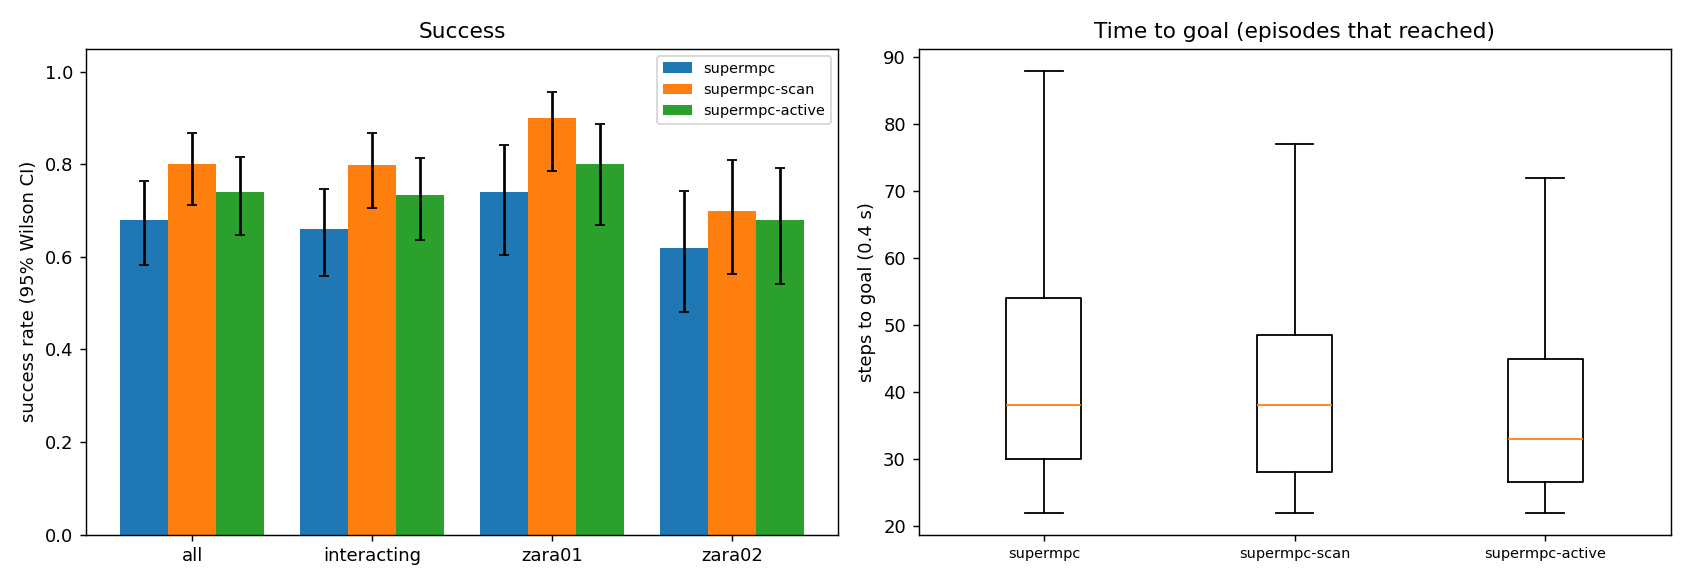

The data file committed next to this chart (first rows):
scene, episode, frame, start_x, start_y, goal_x, goal_y, path_peds, surge, planner, success, reached, collisions, coll_tracked, coll_untracked, coll_stopped, steps, min_clearance, coverage, solve_ms, failures, slack_steps, unseen_slack_steps
zara01, 0, 4131, 5.0, 15.7, -7.0, 15.7, 4, 0, supermpc, 1, 1, 0, 0, 0, 0, 24, 0.9607, 0.0, 18.16, 0, 0, 0
zara01, 0, 4131, 5.0, 15.7, -7.0, 15.7, 4, 0, supermpc-scan, 1, 1, 0, 0, 0, 0, 28, 1.857, 0.6087, 28.81, 0, 8, 0
zara01, 2, 7411, 5.0, 14.97, -7.0, 14.97, 9, 0, supermpc-scan, 1, 1, 0, 0, 0, 0, 22, 1.214, 0.6569, 44.14, 0, 1, 0
zara01, 2, 7411, 5.0, 14.97, -7.0, 14.97, 9, 0, supermpc, 1, 1, 0, 0, 0, 0, 35, 0.7488, 0.7051, 32.88, 0, 3, 2
zara01, 1, 4451, 5.0, 15.69, -7.0, 15.69, 7, 0, supermpc-scan, 1, 1, 0, 0, 0, 0, 42, 0.8963, 0.6146, 30.05, 0, 2, 0
zara01, 3, 3711, 5.0, 13.3, -7.0, 13.3, 9, 0, supermpc, 1, 1, 0, 0, 0, 0, 47, 2.097, 0.22, 27.68, 0, 1, 0
zara01, 0, 4131, 5.0, 15.7, -7.0, 15.7, 4, 0, supermpc-active, 1, 1, 0, 0, 0, 0, 24, 0.9567, 0.0, 41.28, 0, 0, 0
zara01, 1, 4451, 5.0, 15.69, -7.0, 15.69, 7, 0, supermpc, 0, 1, 1, 0, 1, 0, 47, -0.274, 0.3788, 28.8, 0, 2, 0
zara01, 3, 3711, 5.0, 13.3, -7.0, 13.3, 9, 0, supermpc-scan, 1, 1, 0, 0, 0, 0, 46, 0.6698, 0.7951, 37.04, 0, 1, 0
zara01, 5, 6451, 5.0, 14.73, -7.0, 14.73, 12, 0, supermpc-scan, 1, 1, 0, 0, 0, 0, 26, 1.29, 0.3688, 26.32, 0, 2, 0
zara01, 2, 7411, 5.0, 14.97, -7.0, 14.97, 9, 0, supermpc-active, 1, 1, 0, 0, 0, 0, 37, 0.9206, 0.6408, 61.57, 0, 0, 0
zara01, 5, 6451, 5.0, 14.73, -7.0, 14.73, 12, 0, supermpc, 1, 1, 0, 0, 0, 0, 32, 0.7006, 0.4558, 28.89, 0, 1, 0
zara01, 1, 4451, 5.0, 15.69, -7.0, 15.69, 7, 0, supermpc-active, 1, 1, 0, 0, 0, 0, 40, 0.5188, 0.6452, 70.77, 0, 4, 0
zara01, 6, 1231, 5.0, 10.8, -7.0, 10.8, 6, 0, supermpc, 0, 1, 2, 2, 0, 0, 34, -0.2244, 0.8, 36.71, 0, 9, 0
zara01, 6, 1231, 5.0, 10.8, -7.0, 10.8, 6, 0, supermpc-scan, 1, 1, 0, 0, 0, 0, 44, 2.472, 0.6875, 24.01, 0, 1, 0
zara01, 4, 7381, 5.0, 13.23, -7.0, 13.23, 7, 0, supermpc-scan, 1, 1, 0, 0, 0, 0, 51, 0.4054, 0.9651, 38.88, 0, 10, 0
zara01, 3, 3711, 5.0, 13.3, -7.0, 13.3, 9, 0, supermpc-active, 1, 1, 0, 0, 0, 0, 45, 1.023, 0.8403, 76.69, 0, 3, 0
zara01, 7, 3961, 5.0, 11.22, -7.0, 11.22, 0, 0, supermpc, 1, 1, 0, 0, 0, 0, 30, 7.461, nan, 18.28, 0, 0, 0
zara01, 7, 3961, 5.0, 11.22, -7.0, 11.22, 0, 0, supermpc-scan, 1, 1, 0, 0, 0, 0, 30, 7.461, nan, 19.28, 0, 0, 0
zara01, 4, 7381, 5.0, 13.23, -7.0, 13.23, 7, 0, supermpc, 1, 1, 0, 0, 0, 0, 82, 0.9583, 0.7099, 33.91, 0, 5, 0
zara01, 5, 6451, 5.0, 14.73, -7.0, 14.73, 12, 0, supermpc-active, 1, 1, 0, 0, 0, 0, 25, 1.431, 0.6906, 87.77, 0, 5, 0
zara01, 6, 1231, 5.0, 10.8, -7.0, 10.8, 6, 0, supermpc-active, 1, 1, 0, 0, 0, 0, 26, 1.703, 0.875, 66.53, 0, 3, 0
zara01, 8, 361, 5.0, 11.68, -7.0, 11.68, 6, 0, supermpc-scan, 1, 1, 0, 0, 0, 0, 28, 0.5238, 0.8186, 30.91, 0, 5, 0
zara01, 8, 361, 5.0, 11.68, -7.0, 11.68, 6, 0, supermpc, 1, 1, 0, 0, 0, 0, 38, 0.4031, 0.9111, 32.41, 0, 1, 0
zara01, 7, 3961, 5.0, 11.22, -7.0, 11.22, 0, 0, supermpc-active, 1, 1, 0, 0, 0, 0, 30, 7.461, nan, 39.9, 0, 0, 0
zara01, 9, 6431, -7.0, 15.88, 5.0, 15.88, 12, 0, supermpc, 1, 1, 0, 0, 0, 0, 40, 0.2342, 0.5696, 29.37, 0, 0, 0
zara01, 10, 961, 5.0, 13.25, -7.0, 13.25, 6, 0, supermpc, 0, 1, 2, 2, 0, 0, 26, -0.3475, 0.625, 37.43, 0, 6, 0
zara01, 8, 361, 5.0, 11.68, -7.0, 11.68, 6, 0, supermpc-active, 1, 1, 0, 0, 0, 0, 28, 0.5428, 0.5882, 49.67, 0, 0, 0
zara01, 11, 6211, -7.0, 10.96, 5.0, 10.96, 8, 0, supermpc, 1, 1, 0, 0, 0, 0, 30, 0.9205, 0.5312, 29.94, 0, 1, 0
zara01, 11, 6211, -7.0, 10.96, 5.0, 10.96, 8, 0, supermpc-scan, 1, 1, 0, 0, 0, 0, 42, 0.9181, 0.5202, 36.15, 0, 0, 0
zara01, 9, 6431, -7.0, 15.88, 5.0, 15.88, 12, 0, supermpc-scan, 1, 1, 0, 0, 0, 0, 86, 0.01795, 0.2465, 27.77, 0, 14, 4
zara01, 10, 961, 5.0, 13.25, -7.0, 13.25, 6, 0, supermpc-active, 1, 1, 0, 0, 0, 0, 28, 0.8191, 0.5714, 52.89, 0, 0, 0
zara01, 4, 7381, 5.0, 13.23, -7.0, 13.23, 7, 0, supermpc-active, 1, 1, 0, 0, 0, 0, 72, 0.4339, 0.8482, 77.61, 0, 4, 0
zara01, 13, 4481, -7.0, 14.66, 5.0, 14.66, 6, 0, supermpc, 1, 1, 0, 0, 0, 0, 24, 0.5126, 1.0, 38.62, 0, 0, 0
zara01, 11, 6211, -7.0, 10.96, 5.0, 10.96, 8, 0, supermpc-active, 1, 1, 0, 0, 0, 0, 28, 0.6883, 0.6, 53.71, 0, 0, 0
zara01, 10, 961, 5.0, 13.25, -7.0, 13.25, 6, 0, supermpc-scan, 0, 0, 4, 1, 3, 0, 90, -0.3999, 0.6373, 29.96, 0, 6, 3
zara01, 13, 4481, -7.0, 14.66, 5.0, 14.66, 6, 0, supermpc-scan, 1, 1, 0, 0, 0, 0, 35, 2.408, 1.0, 33.44, 0, 2, 0
zara01, 12, 3691, -7.0, 10.7, 5.0, 10.7, 9, 0, supermpc-scan, 1, 1, 0, 0, 0, 0, 52, 0.3341, 0.5159, 41.14, 0, 14, 5
zara01, 12, 3691, -7.0, 10.7, 5.0, 10.7, 9, 0, supermpc, 0, 0, 3, 0, 3, 0, 90, -0.5416, 0.4841, 31.08, 0, 5, 36
zara01, 14, 6611, -7.0, 10.24, 5.0, 10.24, 11, 0, supermpc, 1, 1, 0, 0, 0, 0, 43, 0.7238, 0.493, 33.61, 0, 0, 3
zara01, 12, 3691, -7.0, 10.7, 5.0, 10.7, 9, 0, supermpc-active, 1, 1, 0, 0, 0, 0, 33, 0.1958, 0.7917, 83.88, 0, 15, 1
zara01, 9, 6431, -7.0, 15.88, 5.0, 15.88, 12, 0, supermpc-active, 0, 1, 2, 0, 2, 0, 63, -0.3205, 0.7641, 73.27, 0, 9, 4
zara01, 15, 7811, 5.0, 12.76, -7.0, 12.76, 5, 0, supermpc, 1, 1, 0, 0, 0, 0, 41, 1.422, 0.95, 26.91, 0, 0, 0
zara01, 16, 3991, -7.0, 15.12, 5.0, 15.12, 5, 0, supermpc-scan, 1, 1, 0, 0, 0, 0, 31, 0.7047, 0.8958, 27.09, 0, 0, 0
zara01, 13, 4481, -7.0, 14.66, 5.0, 14.66, 6, 0, supermpc-active, 1, 1, 0, 0, 0, 0, 24, 0.5298, 1.0, 67.56, 0, 0, 0
zara01, 14, 6611, -7.0, 10.24, 5.0, 10.24, 11, 0, supermpc-scan, 1, 1, 0, 0, 0, 0, 49, 0.07933, 0.6162, 37.56, 0, 10, 2
zara01, 16, 3991, -7.0, 15.12, 5.0, 15.12, 5, 0, supermpc, 1, 1, 0, 0, 0, 0, 44, 0.7047, 0.4123, 27.6, 0, 3, 0
zara01, 18, 5031, -7.0, 13.07, 5.0, 13.07, 10, 0, supermpc, 1, 1, 0, 0, 0, 0, 26, 3.069, 0.0, 17.5, 0, 0, 0
zara01, 15, 7811, 5.0, 12.76, -7.0, 12.76, 5, 0, supermpc-scan, 1, 1, 0, 0, 0, 0, 60, 1.324, 0.8869, 32.48, 0, 6, 0
zara01, 15, 7811, 5.0, 12.76, -7.0, 12.76, 5, 0, supermpc-active, 1, 1, 0, 0, 0, 0, 28, 0.5863, 0.9167, 67.19, 0, 1, 0
zara01, 18, 5031, -7.0, 13.07, 5.0, 13.07, 10, 0, supermpc-scan, 1, 1, 0, 0, 0, 0, 26, 3.035, 1.0, 22.54, 0, 1, 0
zara01, 17, 5521, -7.0, 11.56, 5.0, 11.56, 9, 0, supermpc, 1, 1, 0, 0, 0, 0, 42, 1.33, 0.6154, 33.95, 0, 3, 0
zara01, 14, 6611, -7.0, 10.24, 5.0, 10.24, 11, 0, supermpc-active, 1, 1, 0, 0, 0, 0, 38, 0.8234, 0.7442, 81.09, 0, 0, 0
zara01, 16, 3991, -7.0, 15.12, 5.0, 15.12, 5, 0, supermpc-active, 1, 1, 0, 0, 0, 0, 29, 0.7047, 0.9167, 48.57, 0, 0, 0
zara01, 18, 5031, -7.0, 13.07, 5.0, 13.07, 10, 0, supermpc-active, 1, 1, 0, 0, 0, 0, 26, 3.068, 0.0, 39.1, 0, 0, 0
zara01, 17, 5521, -7.0, 11.56, 5.0, 11.56, 9, 0, supermpc-scan, 1, 1, 0, 0, 0, 0, 49, 0.2325, 0.9045, 38.45, 0, 9, 0
zara01, 20, 771, 5.0, 14.72, -7.0, 14.72, 5, 0, supermpc, 1, 1, 0, 0, 0, 0, 41, 0.5203, 0.6536, 36.97, 0, 6, 1
zara01, 19, 4431, -7.0, 10.89, 5.0, 10.89, 7, 0, supermpc, 1, 1, 0, 0, 0, 0, 54, 0.7112, 0.7105, 40.53, 0, 12, 1
zara01, 20, 771, 5.0, 14.72, -7.0, 14.72, 5, 0, supermpc-scan, 1, 1, 0, 0, 0, 0, 40, 0.9727, 0.681, 32.55, 0, 3, 0
zara01, 19, 4431, -7.0, 10.89, 5.0, 10.89, 7, 0, supermpc-active, 1, 1, 0, 0, 0, 0, 28, 1.404, 0.85, 75.72, 0, 0, 2
... 240 more rows
